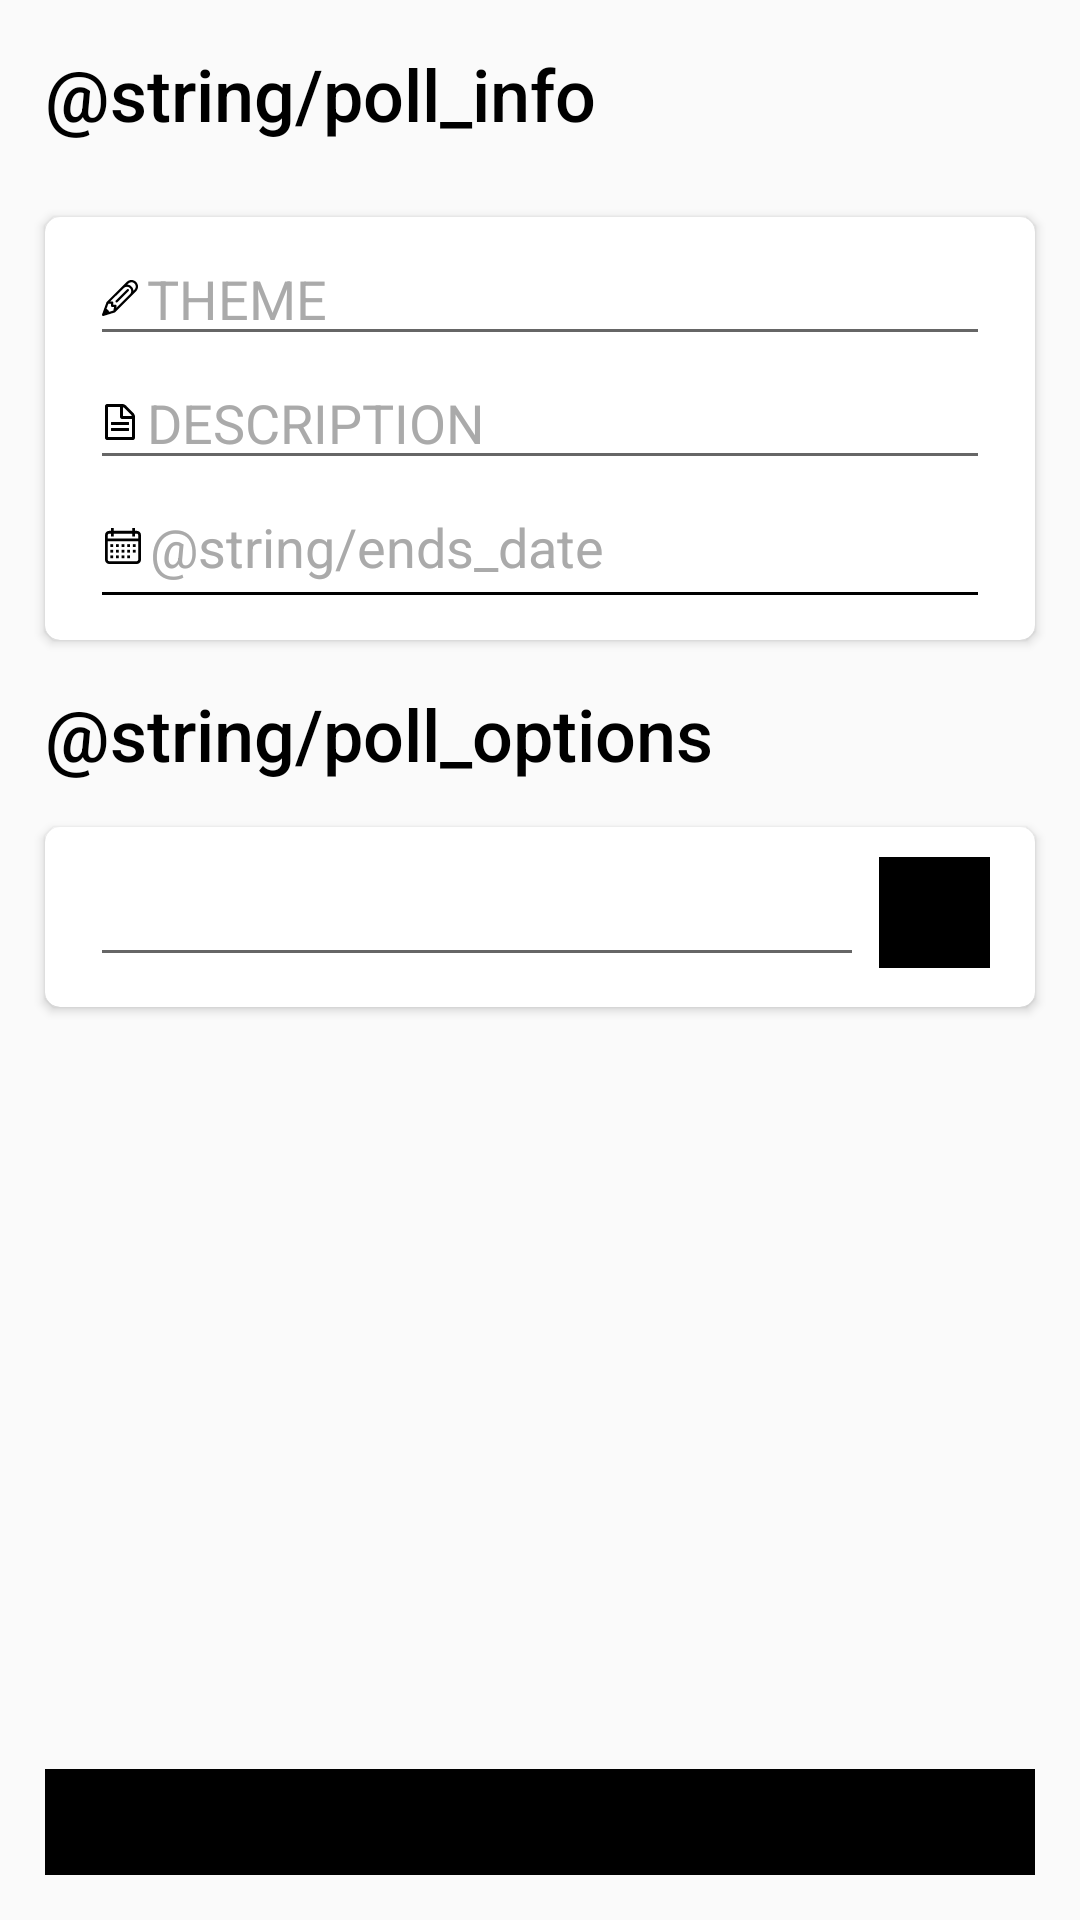

The Android layout XML behind this screen, and the referenced resources:
<!-- AndroidManifest.xml: application theme AppTheme -->
<!-- res/layout/fragment_add_poll.xml -->
<?xml version="1.0" encoding="utf-8"?>
<android.support.design.widget.CoordinatorLayout
        xmlns:android="http://schemas.android.com/apk/res/android"
        xmlns:app="http://schemas.android.com/apk/res-auto"
        android:layout_width="match_parent"
        android:layout_height="match_parent">

    <android.support.v4.widget.NestedScrollView
            xmlns:android="http://schemas.android.com/apk/res/android"
            xmlns:app="http://schemas.android.com/apk/res-auto"
            android:layout_width="match_parent"
            android:layout_height="match_parent"
            android:fillViewport="true">

        <LinearLayout
                android:layout_width="match_parent"
                android:layout_height="wrap_content"
                android:orientation="vertical"
                android:visibility="visible">

            <TextView
                    android:id="@+id/pollInfoText"
                    android:textSize="24sp"
                    android:fontFamily="sans-serif-medium"
                    android:text="@string/poll_info"
                    android:layout_marginEnd="5dp"
                    android:layout_marginTop="15dp"
                    android:layout_marginBottom="15dp"
                    android:layout_width="wrap_content"
                    android:layout_height="wrap_content"
                    android:textColor="@color/colorPrimary"
                    android:layout_marginStart="@dimen/spacing_large"/>

            <android.support.v7.widget.CardView
                    android:id="@+id/addDataCard"
                    android:layout_width="match_parent"
                    android:layout_height="wrap_content"
                    android:layout_marginTop="10dp"
                    android:layout_marginStart="15dp"
                    android:layout_marginEnd="15dp"
                    android:layout_marginBottom="15dp"
                    android:minHeight="60dp"
                    app:cardCornerRadius="@dimen/corner_radius_default">

                <LinearLayout
                        android:orientation="vertical"
                        android:layout_width="match_parent"
                        android:layout_height="wrap_content"
                        android:paddingTop="@dimen/spacing_medium"
                        android:paddingBottom="@dimen/spacing_medium"
                        android:paddingStart="@dimen/spacing_large"
                        android:paddingEnd="@dimen/spacing_large">

                    <EditText
                            android:id="@+id/addThemeEditText"
                            android:drawableStart="@drawable/ic_theme"
                            android:drawablePadding="3dp"
                            android:layout_width="match_parent"
                            android:layout_height="wrap_content"
                            android:inputType="text"
                            android:hint="@string/theme"
                            android:textColorHint="@android:color/darker_gray"
                            android:maxLines="1"/>

                    <EditText
                            android:id="@+id/addDescriptionEditText"
                            android:drawableStart="@drawable/ic_description"
                            android:drawablePadding="3dp"
                            android:layout_width="match_parent"
                            android:layout_height="wrap_content"
                            android:hint="@string/description"
                            android:maxLines="5"
                            android:inputType="textMultiLine"
                            android:textColorHint="@android:color/darker_gray"/>

                    <TextView
                            style="@style/TextAppearance.AppCompat.Subhead"
                            android:id="@+id/endsAtText"
                            android:drawableStart="@drawable/ic_calendar"
                            android:drawablePadding="3dp"
                            android:layout_width="match_parent"
                            android:layout_height="wrap_content"
                            android:layout_marginTop="10dp"
                            android:maxLines="1"
                            android:layout_marginStart="5dp"
                            android:hint="@string/ends_date"
                            android:textSize="18sp"
                            android:textColorHint="@android:color/darker_gray"
                            android:layout_marginBottom="@dimen/spacing_small"/>

                    <View
                            android:layout_width="match_parent"
                            android:layout_height="1dp"
                            android:background="@color/colorPrimary"
                            android:layout_marginStart="4dp"
                            android:layout_marginEnd="4dp"
                            android:layout_marginBottom="10dp"/>

                </LinearLayout>
            </android.support.v7.widget.CardView>

            <TextView
                    android:id="@+id/pollOptionsText"
                    android:textSize="24sp"
                    android:fontFamily="sans-serif-medium"
                    android:text="@string/poll_options"
                    android:layout_marginEnd="5dp"
                    android:layout_width="wrap_content"
                    android:layout_height="wrap_content"
                    android:textColor="@color/colorPrimary"
                    android:layout_marginStart="@dimen/spacing_large"/>

            <android.support.v7.widget.CardView
                    android:id="@+id/addOptionCard"
                    android:layout_width="match_parent"
                    android:layout_height="60dp"
                    app:cardCornerRadius="@dimen/corner_radius_default"
                    android:elevation="8dp"
                    android:layout_margin="15dp">

                <LinearLayout
                        android:orientation="horizontal"
                        android:layout_width="match_parent"
                        android:layout_height="match_parent"
                        android:paddingTop="10dp"
                        android:paddingBottom="10dp"
                        android:paddingStart="@dimen/spacing_large"
                        android:paddingEnd="@dimen/spacing_large">

                    <EditText
                            android:id="@+id/addOptionContent"
                            android:layout_width="0dp"
                            android:layout_height="wrap_content"
                            android:layout_weight="4"/>

                    <android.support.design.widget.FloatingActionButton
                            android:id="@+id/addOptionButton"
                            style="@style/Widget.MaterialComponents.FloatingActionButton"
                            android:layout_width="37dp"
                            android:layout_height="37dp"
                            android:layout_marginStart="5dp"
                            android:backgroundTint="@color/colorPrimary"
                            app:fabSize="mini"
                            app:elevation="0dp"
                            android:src="@drawable/ic_check_mark"
                            app:maxImageSize="20dp"/>
                </LinearLayout>

            </android.support.v7.widget.CardView>

            <android.support.v7.widget.RecyclerView
                    android:id="@+id/addOptionRecycler"
                    android:layout_width="match_parent"
                    android:layout_height="match_parent"
                    android:paddingBottom="70dp">

            </android.support.v7.widget.RecyclerView>
        </LinearLayout>

    </android.support.v4.widget.NestedScrollView>
    <android.support.design.widget.FloatingActionButton
            android:src="@drawable/ic_poll_add"
            app:maxImageSize="25dp"
            style="@style/Widget.MaterialComponents.FloatingActionButton"
            android:id="@+id/addFinishButton"
            android:layout_width="wrap_content"
            android:layout_height="wrap_content"
            android:backgroundTint="@color/colorAccent"
            android:layout_gravity="bottom|end"
            android:layout_margin="15dp"
            android:background="@color/colorAccent"
            app:backgroundTint="@color/colorAccent"/>
</android.support.design.widget.CoordinatorLayout>
<!-- resources referenced by this layout -->
<resources>
  <color name="colorAccent">#000000</color>
  <color name="colorPrimary">#000000</color>
  <dimen name="corner_radius_default">5dp</dimen>
  <dimen name="spacing_large">15dp</dimen>
  <dimen name="spacing_medium">5dp</dimen>
  <dimen name="spacing_small">3dp</dimen>
  <!-- drawable ic_check_mark (drawable) -->
  <vector android:height="24dp" android:viewportHeight="488.878"
      android:viewportWidth="488.878" android:width="24dp" xmlns:android="http://schemas.android.com/apk/res/android">
      <path android:fillColor="#FFFFFF" android:pathData="M143.294,340.058l-92.457,-92.456l-50.837,50.837l122.009,122.008l0.14,-0.141l22.274,22.274l344.455,-344.457l-51.823,-51.825z"/>
  </vector>
  <!-- drawable ic_theme (drawable) -->
  <vector android:height="12dp" android:viewportHeight="32"
      android:viewportWidth="32" android:width="12dp" xmlns:android="http://schemas.android.com/apk/res/android">
      <path android:fillColor="#FF000000" android:pathData="M30.276,1.722C29.168,0.611 27.69,0 26.121,0s-3.045,0.61 -4.154,1.72L4.294,19.291c-0.105,0.104 -0.185,0.229 -0.235,0.367l-4,11c-0.129,0.355 -0.046,0.756 0.215,1.031C0.466,31.891 0.729,32 1,32c0.098,0 0.196,-0.014 0.293,-0.044l9.949,-3.052c0.156,-0.047 0.298,-0.133 0.414,-0.248l18.621,-18.621C31.389,8.926 32,7.448 32,5.878C31.999,4.309 31.389,2.832 30.276,1.722zM10.092,27.165l-3.724,1.144c-0.217,-0.637 -0.555,-1.201 -1.016,-1.662c-0.401,-0.399 -0.866,-0.709 -1.356,-0.961L5.7,21H8v2c0,0.553 0.447,1 1,1h1.765L10.092,27.165zM24.812,12.671L12.628,24.855l0.35,-1.647c0.062,-0.296 -0.012,-0.603 -0.202,-0.837C12.586,22.136 12.301,22 12,22h-2v-2c0,-0.552 -0.448,-1 -1,-1H7.422L19.315,7.175l0.012,0.011c0.732,-0.733 1.707,-1.136 2.742,-1.136s2.011,0.403 2.742,1.136s1.138,1.707 1.138,2.743C25.949,10.965 25.546,11.938 24.812,12.671zM28.862,8.621L27.93,9.554c-0.09,-1.429 -0.683,-2.761 -1.703,-3.782c-1.021,-1.022 -2.354,-1.614 -3.787,-1.703l0.938,-0.931l0.002,-0.002C24.11,2.403 25.085,2 26.121,2s2.01,0.403 2.741,1.136C29.596,3.869 30,4.843 30,5.878C30,6.915 29.598,7.889 28.862,8.621zM22.293,8.293l-10,10c-0.391,0.391 -0.391,1.023 0,1.414C12.487,19.902 12.744,20 13,20s0.511,-0.098 0.707,-0.293l10,-10c0.391,-0.391 0.391,-1.023 0,-1.414C23.315,7.902 22.684,7.902 22.293,8.293z"/>
  </vector>
  <string name="description">DESCRIPTION</string>
  <string name="theme">THEME</string>
  <style name="AppTheme" parent="Theme.AppCompat.Light.DarkActionBar">
          
          <item name="colorPrimary">@color/colorPrimary</item>
          <item name="colorPrimaryDark">@color/colorPrimaryDark</item>
          <item name="colorAccent">@color/colorAccent</item>
      </style>
  <color name="colorSecondAccent">#FFFFFF</color>
  <color name="colorPrimaryDark">#000000</color>
</resources>
